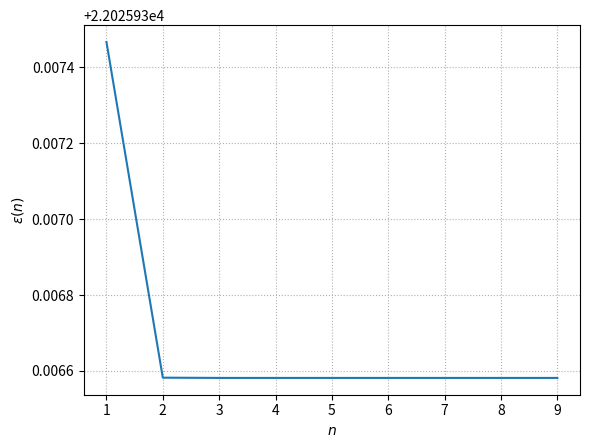

The matplotlib source for this figure:
# ---------------------------------------------------------------- #

import numpy as np
import matplotlib.pyplot as plt
from fractions import Fraction

# from scipy.integrate import quad

# ---------------------------------------------------------------- #

beta_scalar = lambda n: n / np.sqrt(4 * n**2 - 1)
beta_vector = lambda n: np.array([beta_scalar(i) for i in range(1, n)])
T = lambda n: np.diag(beta_vector(n), 1) + np.diag(beta_vector(n), -1)
L = lambda nodes, i, x: np.prod(
    [(x - nodes[j]) / (nodes[i] - nodes[j]) for j in range(len(nodes)) if nodes[i] != nodes[j]]
)

def weights_nodes(n):

    eigen_values, eigen_vectors = np.linalg.eig(T(n))
    eigen_vectors = np.transpose(eigen_vectors)

    nodes = eigen_values

    # weights = [quad(lambda x: L(nodes, i, x), a, b)[0] for i in range(n)]
    weights = [(v[0] / np.linalg.norm(v))**2 * 2 for v in eigen_vectors]

    return zip(weights, nodes)

quad_gauss_reference = lambda n, f: sum([weight * f(node) for weight, node in weights_nodes(n)])

Phi = lambda a, b, xi: (2 * xi - (a + b)) / (b - a)
quad_gauss = lambda a, b, n, f: 2 / (b - a) * quad_gauss_reference(n, lambda xi: f(Phi(a, b, xi)))

# ---------------------------------------------------------------- #

def test_1(p_max, n):

    for p in range(p_max+1):

        result_decimal  = quad_gauss(0, 1, n, lambda x: x**p)
        result_fraction = str(Fraction(result_decimal).limit_denominator(1000))

        print(result_decimal)
        print(result_fraction)
        print()

# test_1(30, 10)

# ---------------------------------------------------------------- #

def test_2(p_array, n_max):

    a = 0
    b = 1

    for p in p_array:

        approximates = [quad_gauss(a, b, n, lambda x: x**p) for n in range(n_max)]
        exact = b ** (p+1) / (p+1) - a ** (p+1) / (p+1)
        errors = [abs(approximate - exact) for approximate in approximates]

        plt.plot(range(n_max), errors, label = f'$x^{{{p}}}$')

    plt.legend()
    plt.xlabel('$n$')
    plt.ylabel('$\epsilon(n)$')
    plt.grid(linestyle = ':')

    plt.show()

# test_2([1, 2, 4, 8, 16], 10)

# ---------------------------------------------------------------- #


def test_3(a, b, n_max, f, exact):

    approximates = [quad_gauss(a, b, n, f) for n in range(1, n_max)]
    errors = [abs(exact - approximate) for approximate in approximates]

    plt.plot(range(1, n_max), errors)

    plt.xlabel('$n$')
    plt.ylabel('$\epsilon(n)$')
    plt.grid(linestyle = ':')

    plt.show()

a = -1
b = 10
n_max = 10
f = np.exp
F = f
exact = F(b) - F(a)

test_3(a, b, n_max, f, exact)

# ---------------------------------------------------------------- #
